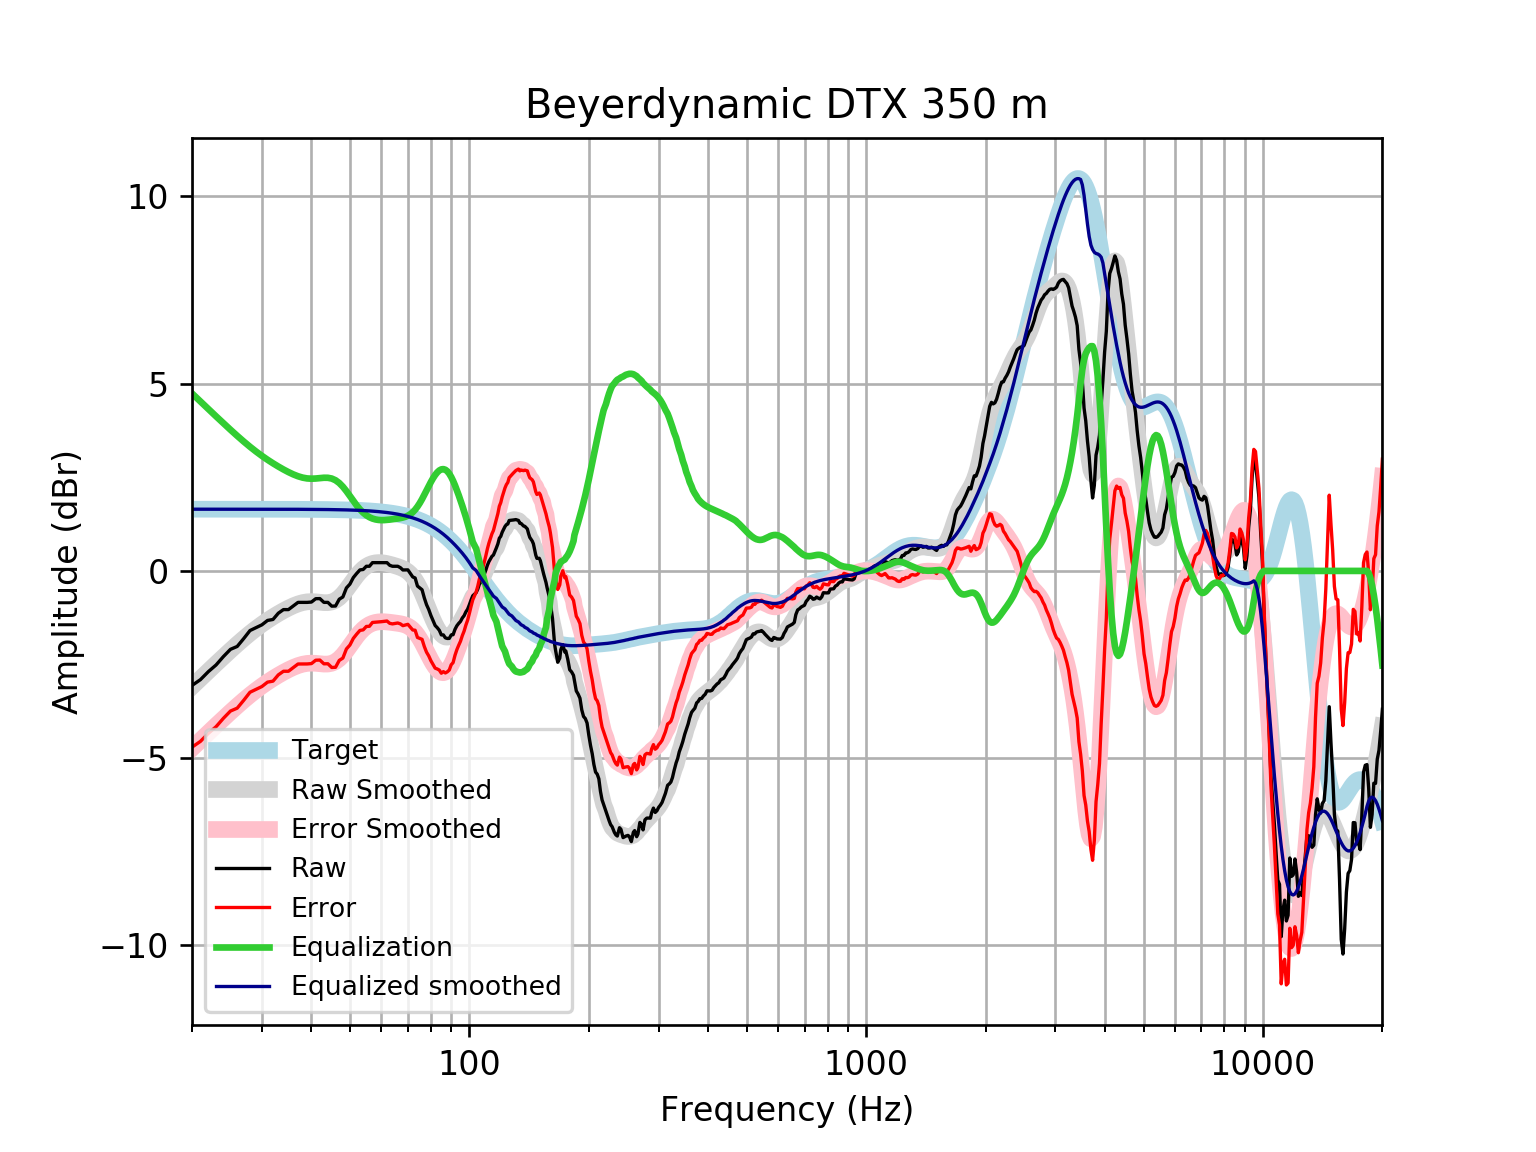

Values plotted in this chart, from the file beside it:
frequency, raw, error, smoothed, error_smoothed, equalization, equalized_raw, equalized_smoothed, target
20, -3.058, -4.705, -3.09, -4.738, 4.738, 1.68, 1.648, 1.648
21, -2.903, -4.551, -2.876, -4.524, 4.524, 1.62, 1.648, 1.648
22, -2.687, -4.335, -2.672, -4.32, 4.32, 1.633, 1.648, 1.648
23, -2.51, -4.158, -2.478, -4.126, 4.126, 1.616, 1.648, 1.648
24, -2.286, -3.934, -2.295, -3.943, 3.943, 1.657, 1.648, 1.648
25, -2.093, -3.741, -2.122, -3.769, 3.769, 1.676, 1.648, 1.648
26, -2.016, -3.664, -1.959, -3.606, 3.606, 1.59, 1.648, 1.648
27, -1.806, -3.454, -1.807, -3.454, 3.454, 1.648, 1.648, 1.648
28, -1.592, -3.239, -1.667, -3.315, 3.315, 1.723, 1.647, 1.647
29, -1.515, -3.162, -1.54, -3.188, 3.188, 1.673, 1.647, 1.647
30, -1.44, -3.087, -1.425, -3.072, 3.072, 1.633, 1.647, 1.647
31, -1.322, -2.969, -1.321, -2.968, 2.968, 1.646, 1.647, 1.647
32, -1.296, -2.943, -1.227, -2.873, 2.873, 1.577, 1.647, 1.647
33, -1.129, -2.776, -1.141, -2.787, 2.787, 1.658, 1.647, 1.647
34, -1.033, -2.679, -1.062, -2.709, 2.709, 1.676, 1.646, 1.646
35, -1.033, -2.679, -0.9923, -2.638, 2.638, 1.605, 1.646, 1.646
36, -0.9364, -2.582, -0.9316, -2.577, 2.577, 1.641, 1.645, 1.645
37, -0.8399, -2.485, -0.8822, -2.527, 2.527, 1.687, 1.645, 1.645
38, -0.8399, -2.484, -0.8464, -2.491, 2.491, 1.651, 1.644, 1.644
39, -0.8399, -2.484, -0.8255, -2.469, 2.469, 1.629, 1.644, 1.644
40, -0.8311, -2.474, -0.8192, -2.462, 2.462, 1.631, 1.643, 1.643
41, -0.742, -2.384, -0.8248, -2.467, 2.467, 1.725, 1.642, 1.642
42, -0.7389, -2.38, -0.8368, -2.478, 2.478, 1.739, 1.641, 1.641
43, -0.8399, -2.48, -0.8475, -2.487, 2.487, 1.647, 1.64, 1.64
44, -0.8399, -2.479, -0.8477, -2.486, 2.486, 1.646, 1.639, 1.639
45, -0.9405, -2.578, -0.829, -2.466, 2.466, 1.526, 1.637, 1.637
46, -0.9374, -2.573, -0.7851, -2.42, 2.42, 1.483, 1.635, 1.635
47, -0.7555, -2.389, -0.7137, -2.347, 2.347, 1.592, 1.634, 1.633
48, -0.6953, -2.327, -0.6169, -2.248, 2.248, 1.553, 1.631, 1.631
49, -0.4543, -2.083, -0.5009, -2.13, 2.13, 1.676, 1.629, 1.629
50, -0.3532, -1.979, -0.3746, -2.001, 2.001, 1.648, 1.626, 1.626
51, -0.1781, -1.801, -0.2481, -1.871, 1.871, 1.693, 1.623, 1.623
52, -0.06859, -1.688, -0.13, -1.75, 1.75, 1.681, 1.62, 1.62
53, 0.02782, -1.588, -0.02711, -1.643, 1.643, 1.671, 1.616, 1.616
54, 0.03786, -1.574, 0.05712, -1.555, 1.555, 1.593, 1.612, 1.612
55, 0.1242, -1.483, 0.1219, -1.485, 1.485, 1.61, 1.607, 1.607
56, 0.1242, -1.478, 0.1683, -1.434, 1.434, 1.558, 1.602, 1.602
57, 0.2207, -1.376, 0.1988, -1.398, 1.398, 1.618, 1.596, 1.596
58, 0.2207, -1.37, 0.216, -1.374, 1.374, 1.595, 1.59, 1.59
59, 0.2207, -1.363, 0.2224, -1.361, 1.361, 1.582, 1.583, 1.583
60, 0.2207, -1.355, 0.22, -1.356, 1.356, 1.577, 1.576, 1.576
61, 0.2207, -1.347, 0.2108, -1.357, 1.357, 1.578, 1.568, 1.568
62, 0.2207, -1.338, 0.1966, -1.362, 1.362, 1.583, 1.559, 1.559
63, 0.1497, -1.399, 0.179, -1.37, 1.37, 1.52, 1.549, 1.549
64, 0.1242, -1.414, 0.1593, -1.379, 1.379, 1.503, 1.538, 1.538
65, 0.1242, -1.403, 0.1382, -1.389, 1.389, 1.513, 1.527, 1.527
66, 0.1242, -1.39, 0.1157, -1.399, 1.399, 1.523, 1.514, 1.514
67, 0.08764, -1.413, 0.09063, -1.41, 1.41, 1.498, 1.501, 1.501
68, 0.02527, -1.461, 0.06126, -1.425, 1.425, 1.45, 1.486, 1.486
69, 0.02782, -1.443, 0.02504, -1.446, 1.446, 1.473, 1.471, 1.471
70, 0.02782, -1.426, -0.02078, -1.474, 1.474, 1.502, 1.454, 1.454
71, -0.06859, -1.504, -0.07881, -1.514, 1.514, 1.446, 1.436, 1.436
72, -0.1607, -1.577, -0.1512, -1.567, 1.567, 1.406, 1.416, 1.416
73, -0.1884, -1.584, -0.2392, -1.634, 1.634, 1.446, 1.395, 1.395
74, -0.4041, -1.777, -0.343, -1.716, 1.716, 1.312, 1.373, 1.373
75, -0.4542, -1.803, -0.4617, -1.811, 1.811, 1.357, 1.349, 1.349
76, -0.5024, -1.826, -0.593, -1.917, 1.917, 1.415, 1.324, 1.324
77, -0.7209, -2.018, -0.7336, -2.031, 2.031, 1.31, 1.297, 1.297
78, -0.9009, -2.17, -0.8792, -2.148, 2.148, 1.247, 1.269, 1.269
79, -1.03, -2.269, -1.025, -2.264, 2.264, 1.234, 1.239, 1.239
... 553 more rows
